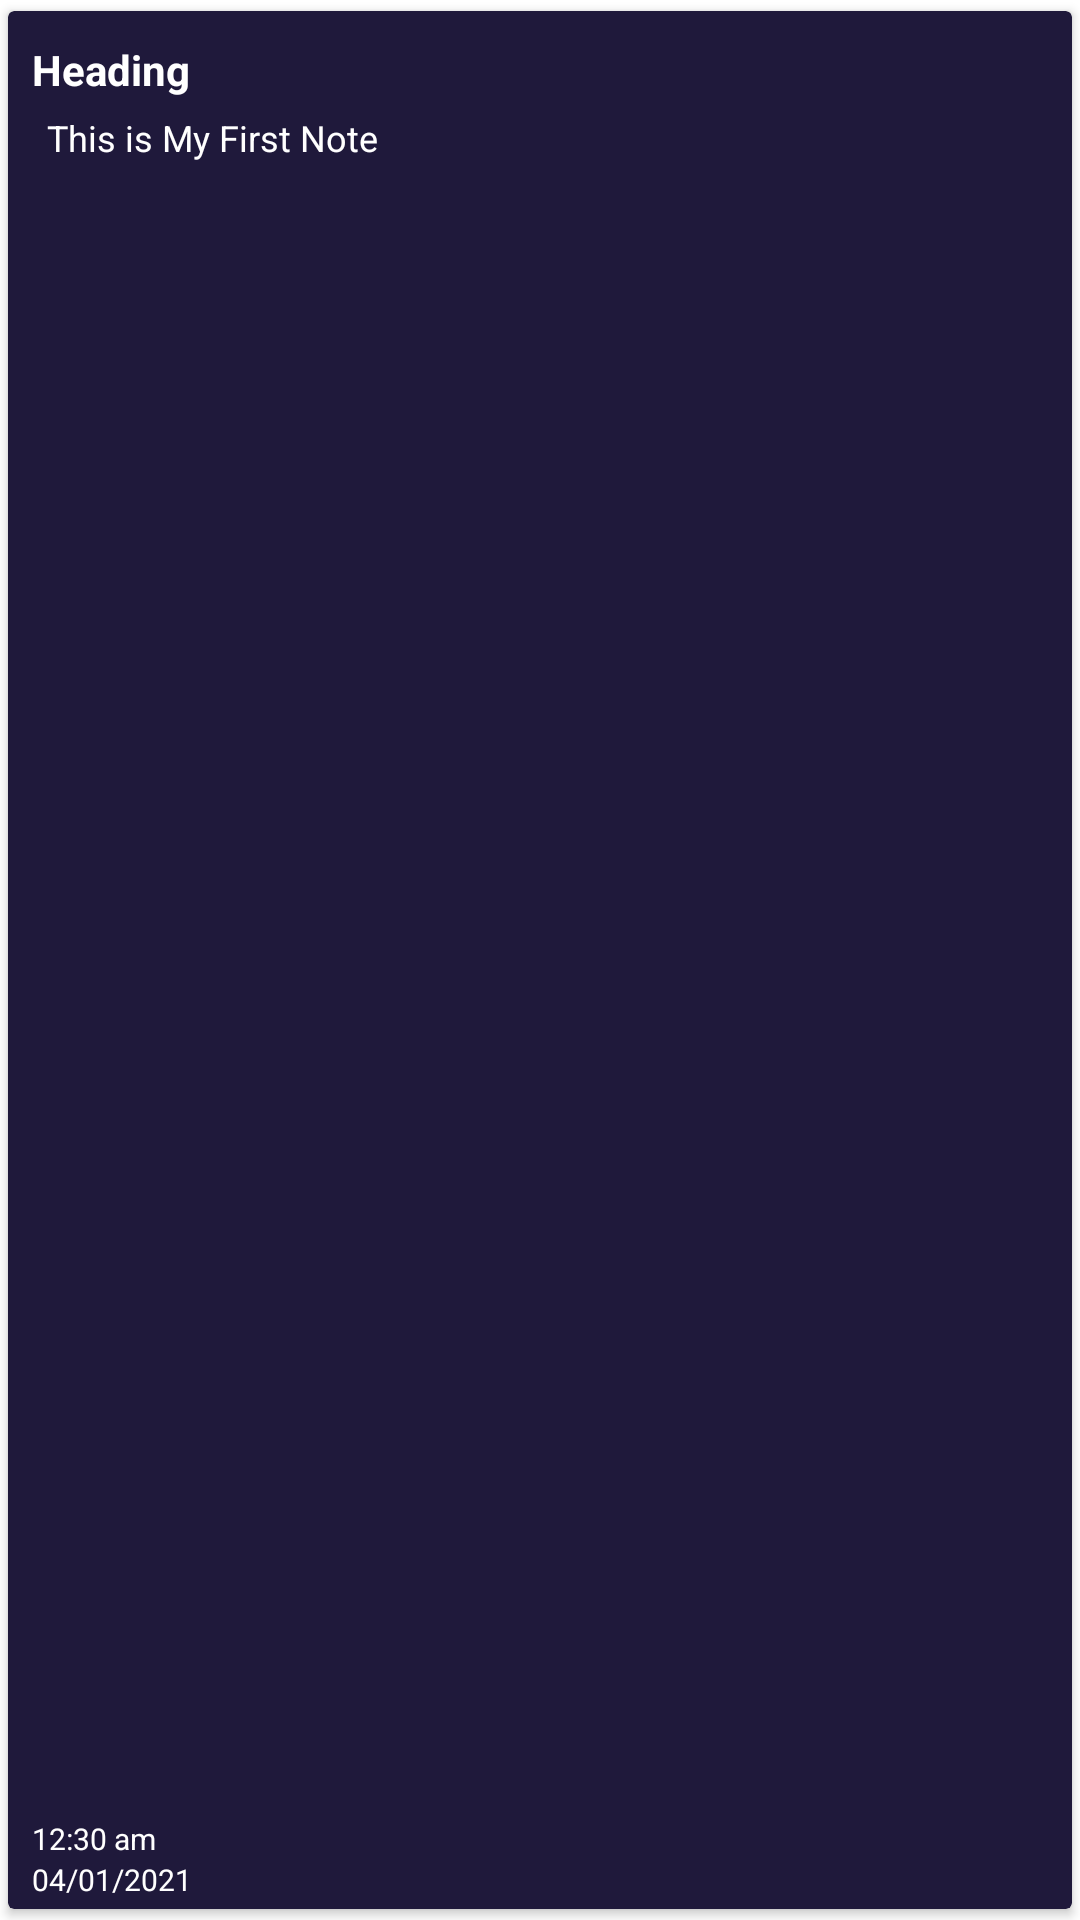

Android layout source for this screen:
<!-- AndroidManifest.xml: application theme Theme.MagicDiary -->
<!-- res/layout/one_note.xml -->
<?xml version="1.0" encoding="utf-8"?>
<androidx.cardview.widget.CardView
    xmlns:android="http://schemas.android.com/apk/res/android"
    android:layout_width="match_parent"
    android:layout_height="120dp"
    xmlns:app="http://schemas.android.com/apk/res-auto"
    app:cardUseCompatPadding="true"
    app:cardCornerRadius="2dp"
    app:cardElevation="2dp"

    app:cardBackgroundColor="@color/listitem"
    >
    <RelativeLayout
        android:layout_width="match_parent"
        android:layout_height="wrap_content"
        android:paddingTop="10dp"
       >

        <TextView
            android:id="@+id/heading"
            android:layout_width="wrap_content"
            android:layout_height="wrap_content"
            android:text="Heading"
            android:textStyle="bold"
            android:lines="1"
            android:maxLines="1"
            android:textColor="@color/white"
            android:layout_marginStart="8dp"/>
        <TextView
            android:id="@+id/description"
            android:layout_width="wrap_content"
            android:layout_height="wrap_content"
            android:text="This is My First Note"
            android:textColor="@color/white"
            android:maxLines="3"
            android:padding="5dp"
            android:textSize="12sp"
            android:layout_below="@id/heading"
            android:layout_marginStart="8dp"
            />

        <TextView
            android:id="@+id/time"
            android:layout_width="wrap_content"
            android:layout_height="wrap_content"
            android:layout_above="@+id/date"
            android:layout_marginStart="8dp"
            android:text="12:30 am"
            android:textColor="@color/white"
            android:textSize="10sp" />
        <TextView
            android:id="@+id/date"
            android:layout_width="wrap_content"
            android:layout_height="wrap_content"
            android:text="04/01/2021"
            android:textSize="10sp"
            android:layout_alignParentBottom="true"
            android:textColor="@color/white"
            android:layout_marginStart="8dp"
            android:paddingBottom="3dp"
            />
    </RelativeLayout>

</androidx.cardview.widget.CardView>
<!-- resources referenced by this layout -->
<resources>
  <color name="listitem">#1F193B</color>
  <color name="white">#FFFFFFFF</color>
  <style name="Theme.MagicDiary" parent="Theme.MaterialComponents.DayNight.DarkActionBar">
          
          <item name="colorPrimary">@color/purple_500</item>
          <item name="colorPrimaryVariant">@color/purple_700</item>
          <item name="colorOnPrimary">@color/white</item>
          
          <item name="colorSecondary">@color/teal_200</item>
          <item name="colorSecondaryVariant">@color/teal_700</item>
          <item name="colorOnSecondary">@color/black</item>
          
          <item name="android:statusBarColor" tools:targetApi="l">?attr/colorPrimaryVariant</item>
          
      </style>
  <color name="purple_500">#020517</color>
  <color name="purple_700">#020517</color>
  <color name="teal_200">#FF03DAC5</color>
  <color name="teal_700">#FF018786</color>
  <color name="black">#FF000000</color>
</resources>
